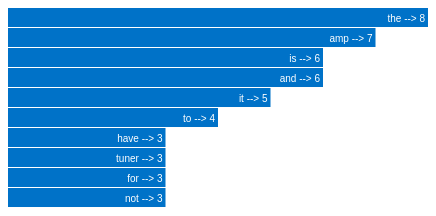
D3 v3 page, settled after 360 driven frames (6 s of simulated time); the page loaded 1 data file(s).


    function changePage(pageNum) {
          d3.select('svg').remove();
          if (pageNum == 1) { d3.csv("document_13_data_1.csv", draw); }
          if (pageNum == 2) { d3.csv("document_13_data_2.csv", draw); }
          if (pageNum == 3) { d3.csv("document_13_data_3.csv", draw); }
      }

    function draw(data){

      var width = 420,
          barHeight = 20;

      var x = d3.scale.linear()
          .range([0, width]);

      var chart = d3.select("body")
            .append('svg')
            .attr("class", 'chart')
          .attr("width", width)

          data.forEach(function (d){ d.frequency = +d.frequency;});
          x.domain([0, d3.max(data, function(d){
            return d.frequency;
          })]);

        chart.attr("height", barHeight * data.length);

        var bar = chart.selectAll("g")
            .data(data)
          .enter().append("g")
            .attr("transform", function(d, i) { return "translate(0," + i * barHeight + ")"; });

        bar.append("rect")
            .attr("width", function(d) { return x(d.frequency);})
            .attr("height", barHeight - 1);

        bar.append("text")
            .attr("x", function(d) { return x(d.frequency) - 3; })
            .attr("y", barHeight / 2)
            .attr("dy", ".35em")
            .text(function(d) { return d.word + '  -->  ' + d.frequency; });

    }
    

        d3.csv("document_13_data_1.csv", draw);

        

### data: document_13_data_1.csv
word, frequency
the, 8
amp, 7
is, 6
and, 6
it, 5
to, 4
have, 3
tuner, 3
for, 3
not, 3